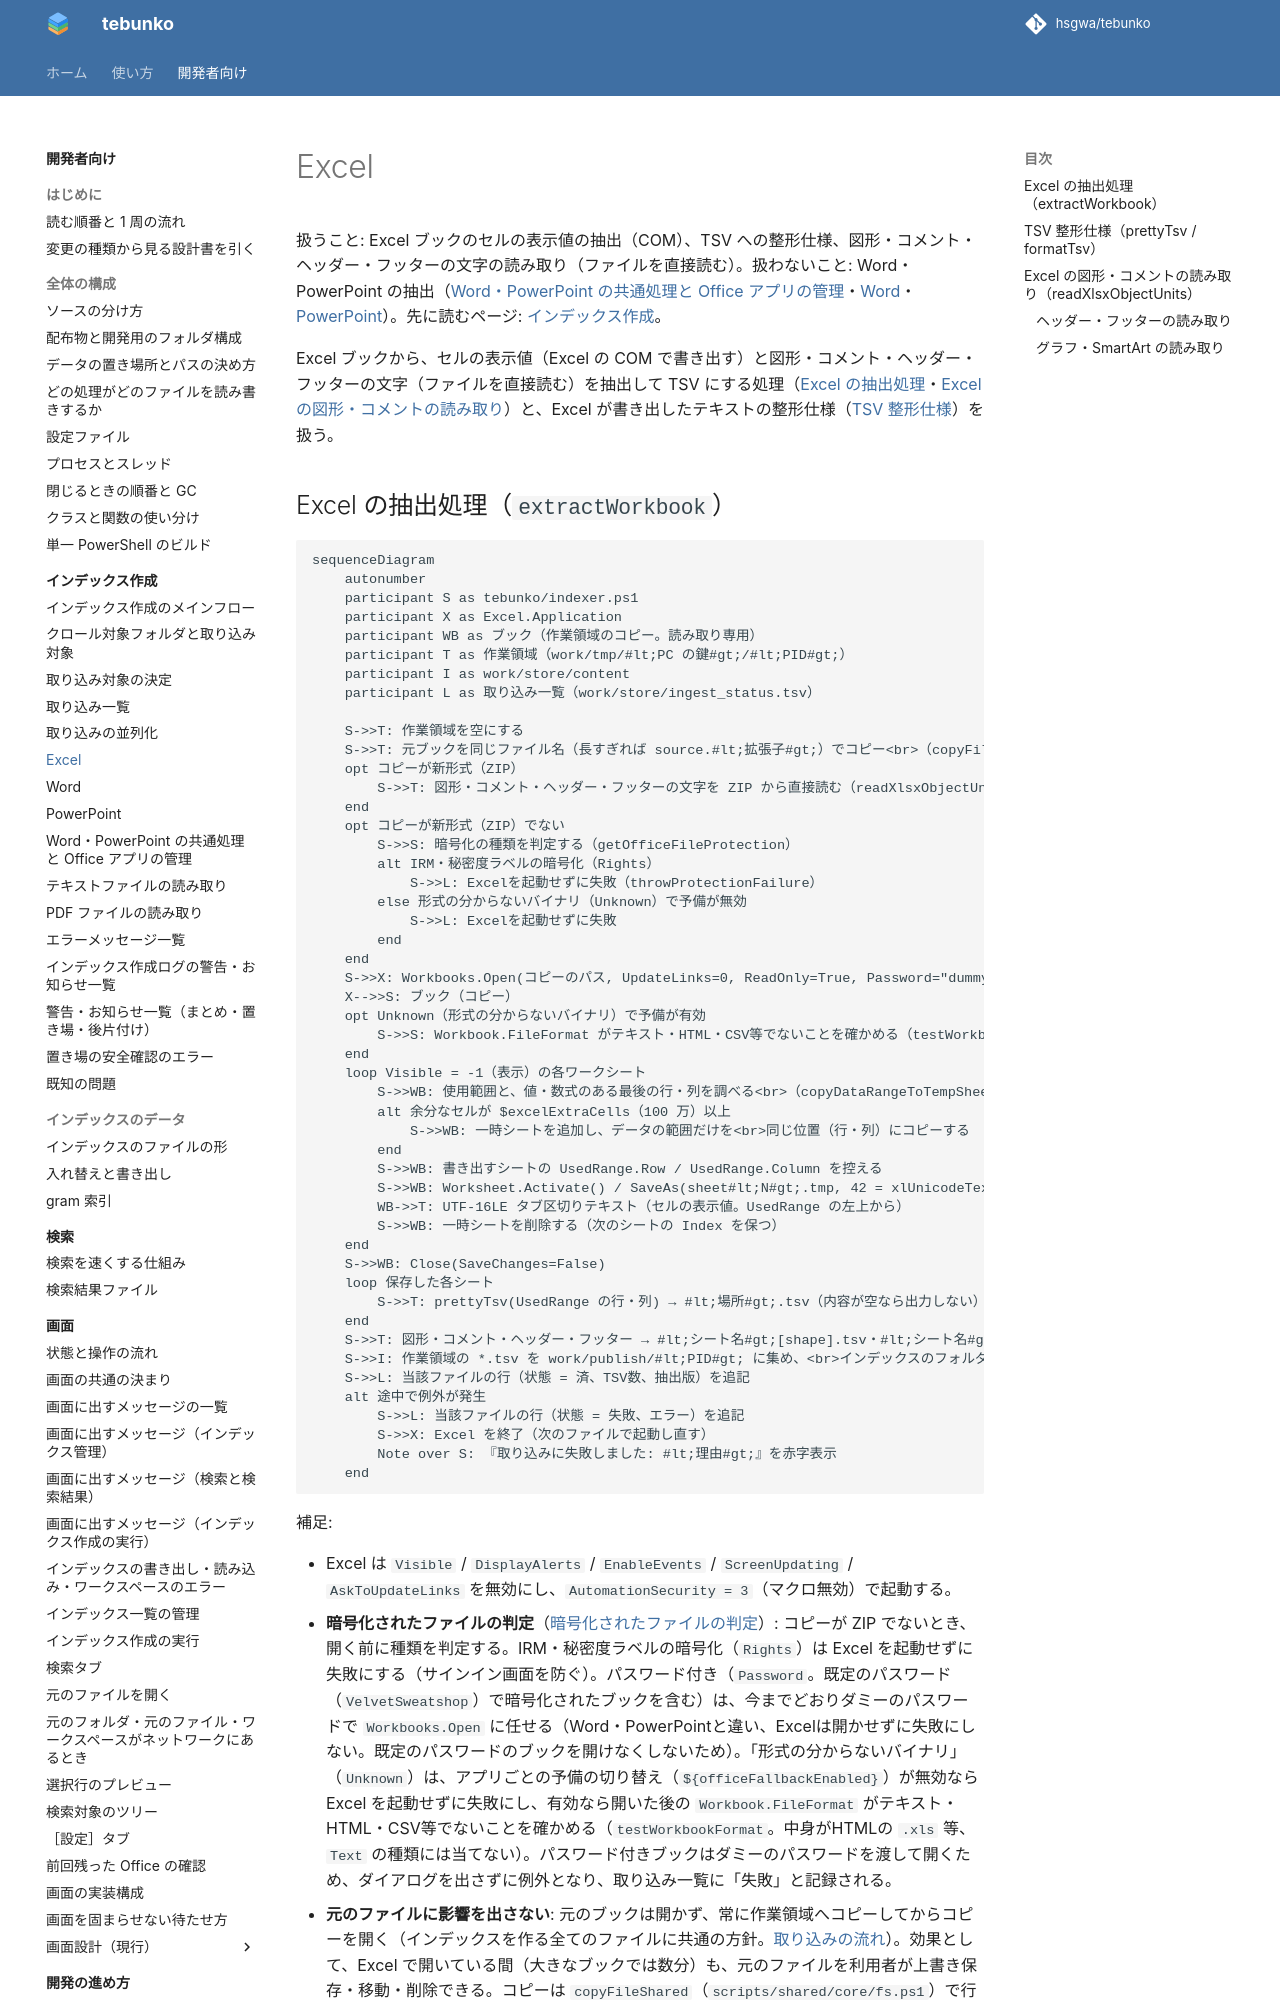

repository: hsgwa/tebunko · page: design/indexing/excel/index.html · generator: mkdocs

# Excel

扱うこと: Excel ブックのセルの表示値の抽出（COM）、TSV への整形仕様、図形・コメント・ヘッダー・フッターの文字の読み取り（ファイルを直接読む）。扱わないこと: Word・PowerPoint の抽出（[Word・PowerPoint の共通処理と Office アプリの管理](office-apps.md)・[Word](word.md)・[PowerPoint](powerpoint.md)）。先に読むページ: [インデックス作成](index.md)。

Excel ブックから、セルの表示値（Excel の COM で書き出す）と図形・コメント・ヘッダー・フッターの文字（ファイルを直接読む）を抽出して TSV にする処理（[Excel の抽出処理](#excel-の抽出処理extractworkbook)・[Excel の図形・コメントの読み取り](#excel-の図形コメントの読み取りreadxlsxobjectunits)）と、Excel が書き出したテキストの整形仕様（[TSV 整形仕様](#tsv-整形仕様prettytsv--formattsv)）を扱う。
